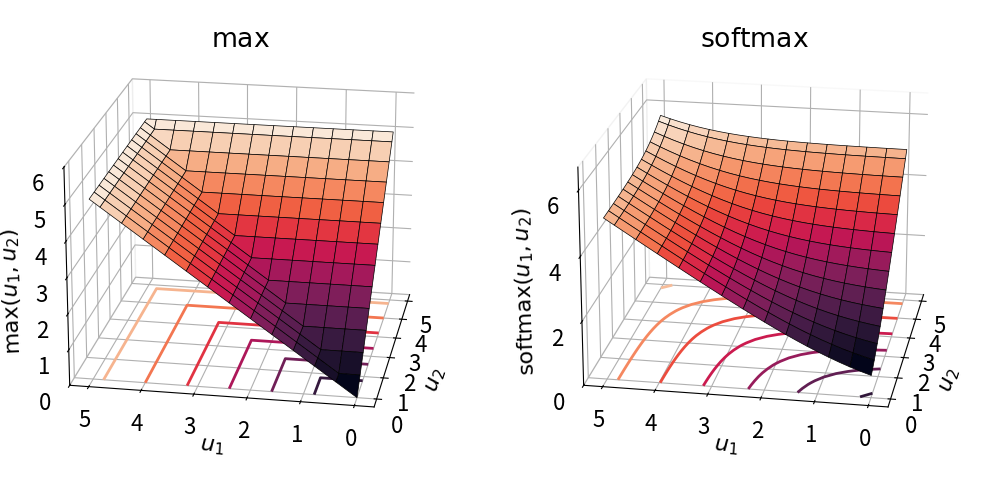

Generate this figure with matplotlib:
import numpy as np
from matplotlib import rcParams
import matplotlib.pyplot as plt
import seaborn as sns

rcParams.update({
    'font.size': 16,
    'lines.linewidth': 2,
    'mathtext.fontset': 'dejavusans',
})

x = np.arange(0, 5.1, 0.2)
y = np.arange(0, 5.1, 0.2)
X, Y = np.meshgrid(x, y)

Z_lse = np.log(np.exp(X) + np.exp(Y))
Z_max = np.maximum(X, Y)

fig = plt.figure(figsize=(14, 6))
cmap = sns.color_palette('rocket', as_cmap=True)

ax1 = fig.add_subplot(121, projection='3d')
surf2 = ax1.plot_surface(X, Y, Z_max, cmap=cmap, edgecolor='black',
                         linewidth=0.5, rstride=2, cstride=2)
ax1.set_zlim(0, np.max(Z_max) + 1)
cset = ax1.contour(X, Y, Z_max, zdir='z', offset=0, cmap=cmap)

ax1.view_init(elev=20, azim=-170)
ax1.set_title(r'$\max$', y=0.98)
ax1.set_xlabel(r'$u_2$')
ax1.set_ylabel(r'$u_1$')
ax1.set_zlabel(r'$\mathrm{max}(u_1, u_2)$')

ax1.xaxis.pane.fill = False
ax1.yaxis.pane.fill = False
ax1.zaxis.pane.fill = False

ax1.zaxis.set_rotate_label(False)
ax1.zaxis.label.set_rotation(92)

ax2 = fig.add_subplot(122, projection='3d')
surf1 = ax2.plot_surface(X, Y, Z_lse, cmap=cmap, edgecolor='black',
                         linewidth=0.5, rstride=2, cstride=2)

ax2.set_zlim(0, np.max(Z_lse) + 1)
cset = ax2.contour(X, Y, Z_lse, zdir='z', offset=0, cmap=cmap)

ax2.view_init(elev=20, azim=-170)
ax2.set_title(r'$\mathrm{softmax}$', y=0.98)
ax2.set_xlabel(r'$u_2$')
ax2.set_ylabel(r'$u_1$')
ax2.set_zlabel(r'$\mathrm{softmax}(u_1, u_2)$')

ax2.xaxis.pane.fill = False
ax2.yaxis.pane.fill = False
ax2.zaxis.pane.fill = False

ax2.zaxis.set_rotate_label(False)
ax2.zaxis.label.set_rotation(92)

plt.subplots_adjust(wspace=-0.1)
plt.show()

#fig.savefig('max_softmax_3d' + '.pdf', format='pdf', bbox_inches='tight')
